Photos from the image-classification dataset "dataset" in the GitHub repository akifsari-dev/derin_ogrenme. Its 4 classes are: address, company, date, total.

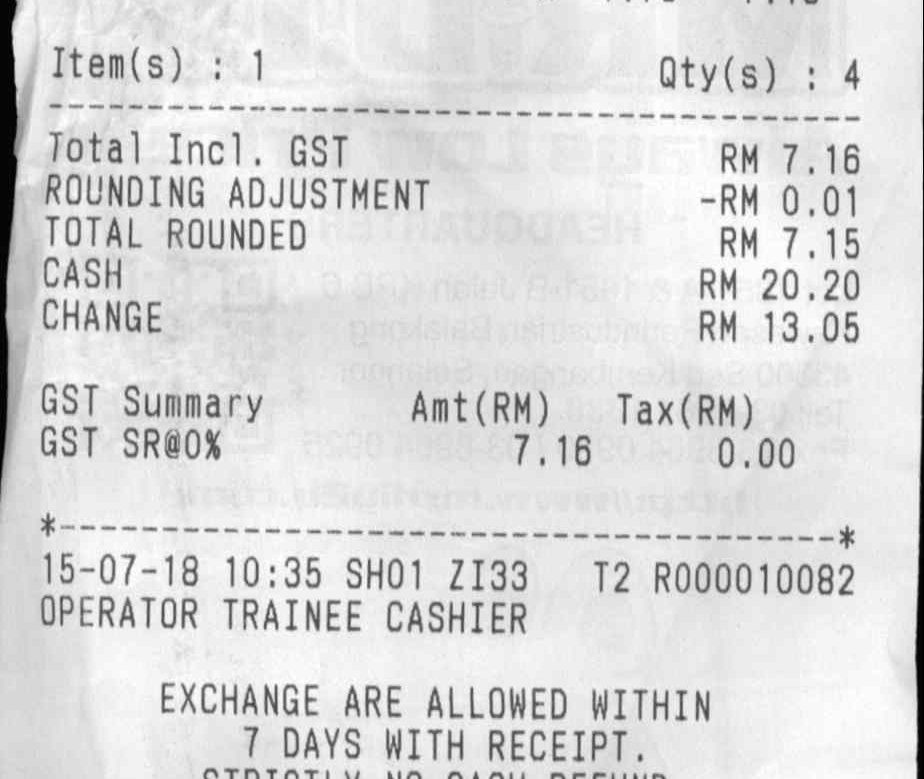
Label: total

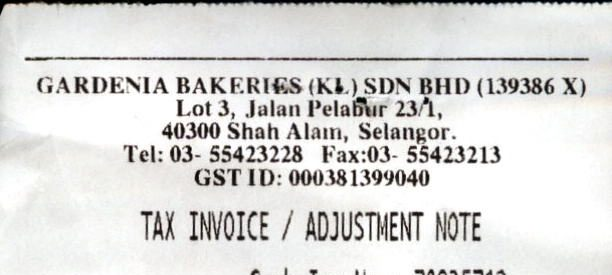
Label: company

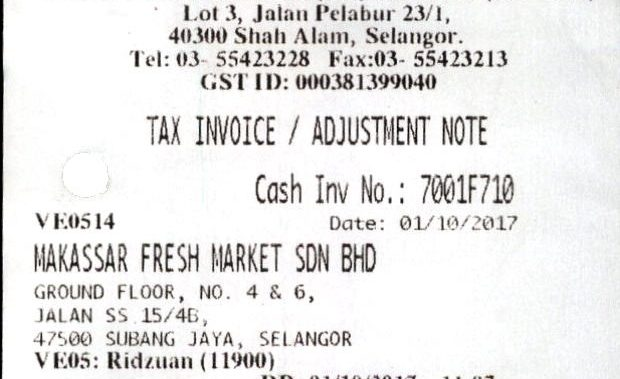
Label: address

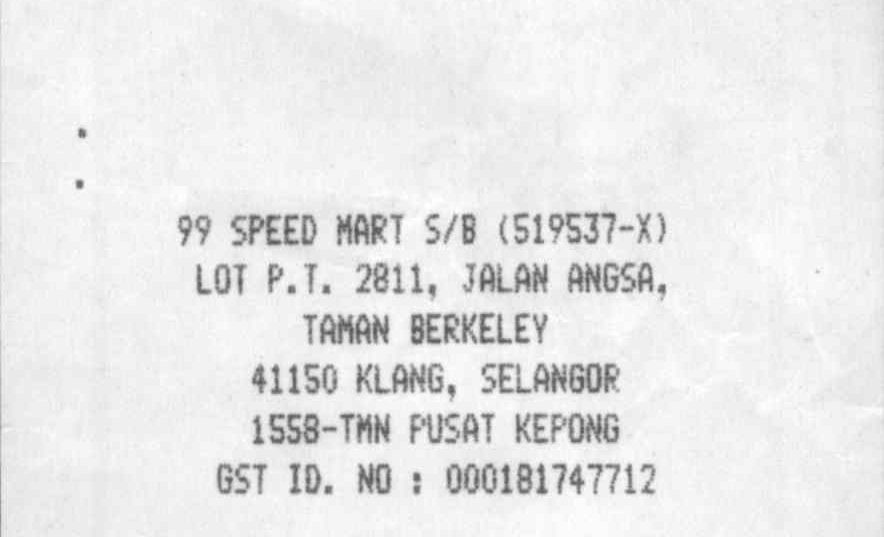
Label: address

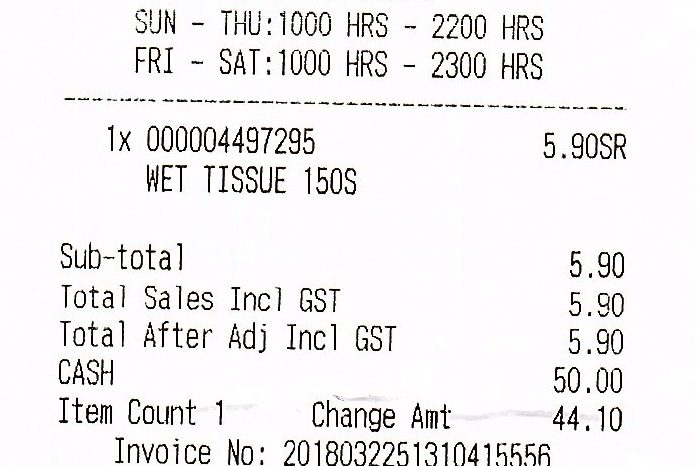
Label: date

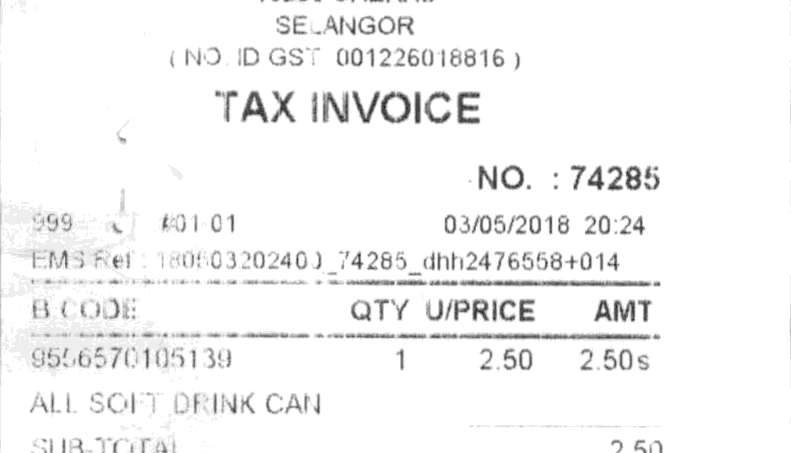
Label: date
